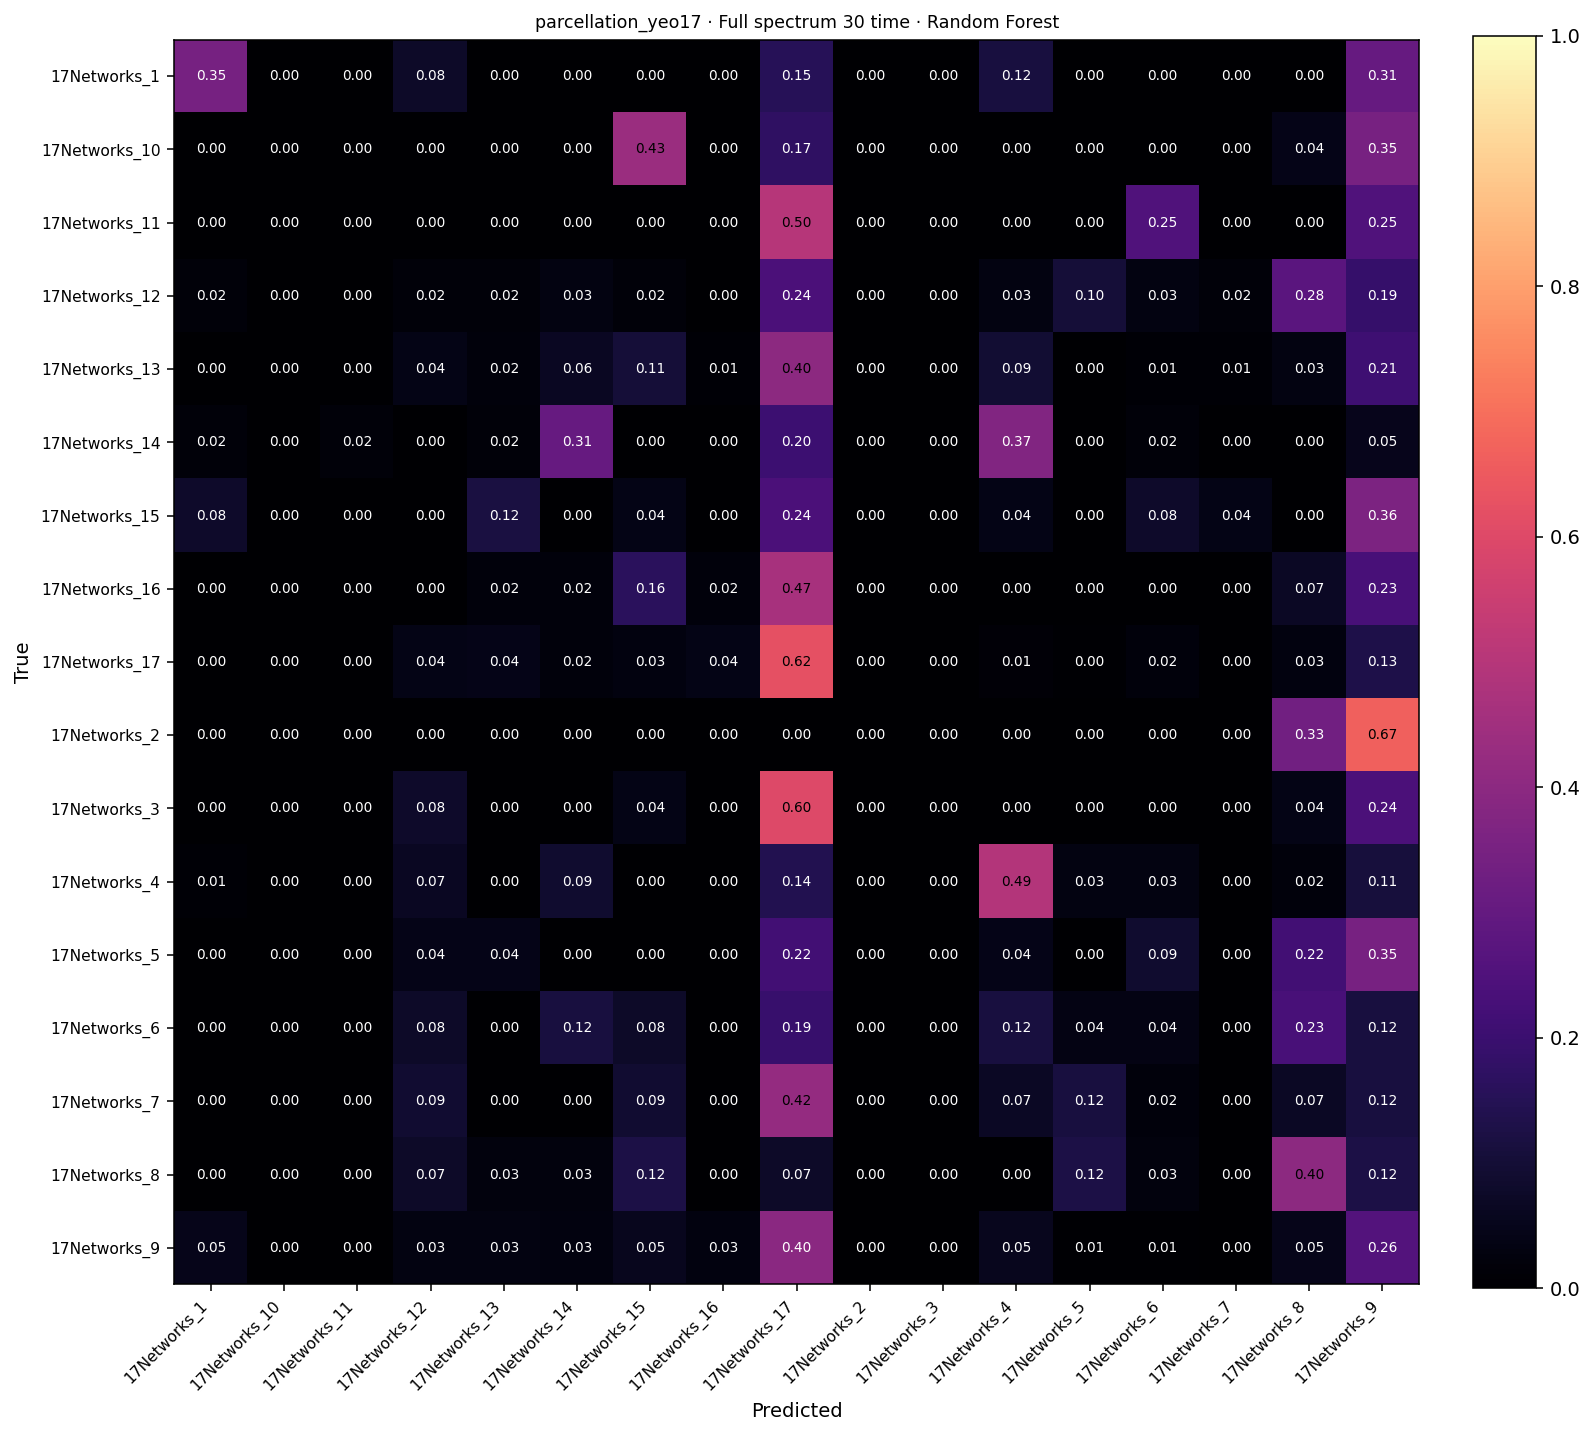

The file beside this chart, header and first rows:
, 17Networks_1, 17Networks_10, 17Networks_11, 17Networks_12, 17Networks_13, 17Networks_14, 17Networks_15, 17Networks_16, 17Networks_17, 17Networks_2, 17Networks_3, 17Networks_4, 17Networks_5, 17Networks_6, 17Networks_7, 17Networks_8, 17Networks_9
17Networks_1, 9, 0, 0, 2, 0, 0, 0, 0, 4, 0, 0, 3, 0, 0, 0, 0, 8
17Networks_10, 0, 0, 0, 0, 0, 0, 10, 0, 4, 0, 0, 0, 0, 0, 0, 1, 8
17Networks_11, 0, 0, 0, 0, 0, 0, 0, 0, 2, 0, 0, 0, 0, 1, 0, 0, 1
17Networks_12, 1, 0, 0, 1, 1, 2, 1, 0, 14, 0, 0, 2, 6, 2, 1, 16, 11
17Networks_13, 0, 0, 0, 4, 2, 6, 10, 1, 38, 0, 0, 9, 0, 1, 1, 3, 20
17Networks_14, 1, 0, 1, 0, 1, 18, 0, 0, 12, 0, 0, 22, 0, 1, 0, 0, 3
17Networks_15, 2, 0, 0, 0, 3, 0, 1, 0, 6, 0, 0, 1, 0, 2, 1, 0, 9
17Networks_16, 0, 0, 0, 0, 1, 1, 7, 1, 20, 0, 0, 0, 0, 0, 0, 3, 10
17Networks_17, 0, 0, 0, 9, 10, 5, 7, 9, 142, 0, 0, 3, 1, 5, 0, 7, 30
17Networks_2, 0, 0, 0, 0, 0, 0, 0, 0, 0, 0, 0, 0, 0, 0, 0, 1, 2
17Networks_3, 0, 0, 0, 2, 0, 0, 1, 0, 15, 0, 0, 0, 0, 0, 0, 1, 6
17Networks_4, 1, 0, 0, 6, 0, 8, 0, 0, 13, 0, 0, 45, 3, 3, 0, 2, 10
17Networks_5, 0, 0, 0, 1, 1, 0, 0, 0, 5, 0, 0, 1, 0, 2, 0, 5, 8
17Networks_6, 0, 0, 0, 2, 0, 3, 2, 0, 5, 0, 0, 3, 1, 1, 0, 6, 3
17Networks_7, 0, 0, 0, 4, 0, 0, 4, 0, 18, 0, 0, 3, 5, 1, 0, 3, 5
17Networks_8, 0, 0, 0, 3, 1, 1, 5, 0, 3, 0, 0, 0, 5, 1, 0, 16, 5
17Networks_9, 7, 0, 0, 5, 5, 4, 8, 4, 58, 0, 0, 8, 1, 1, 0, 7, 38
